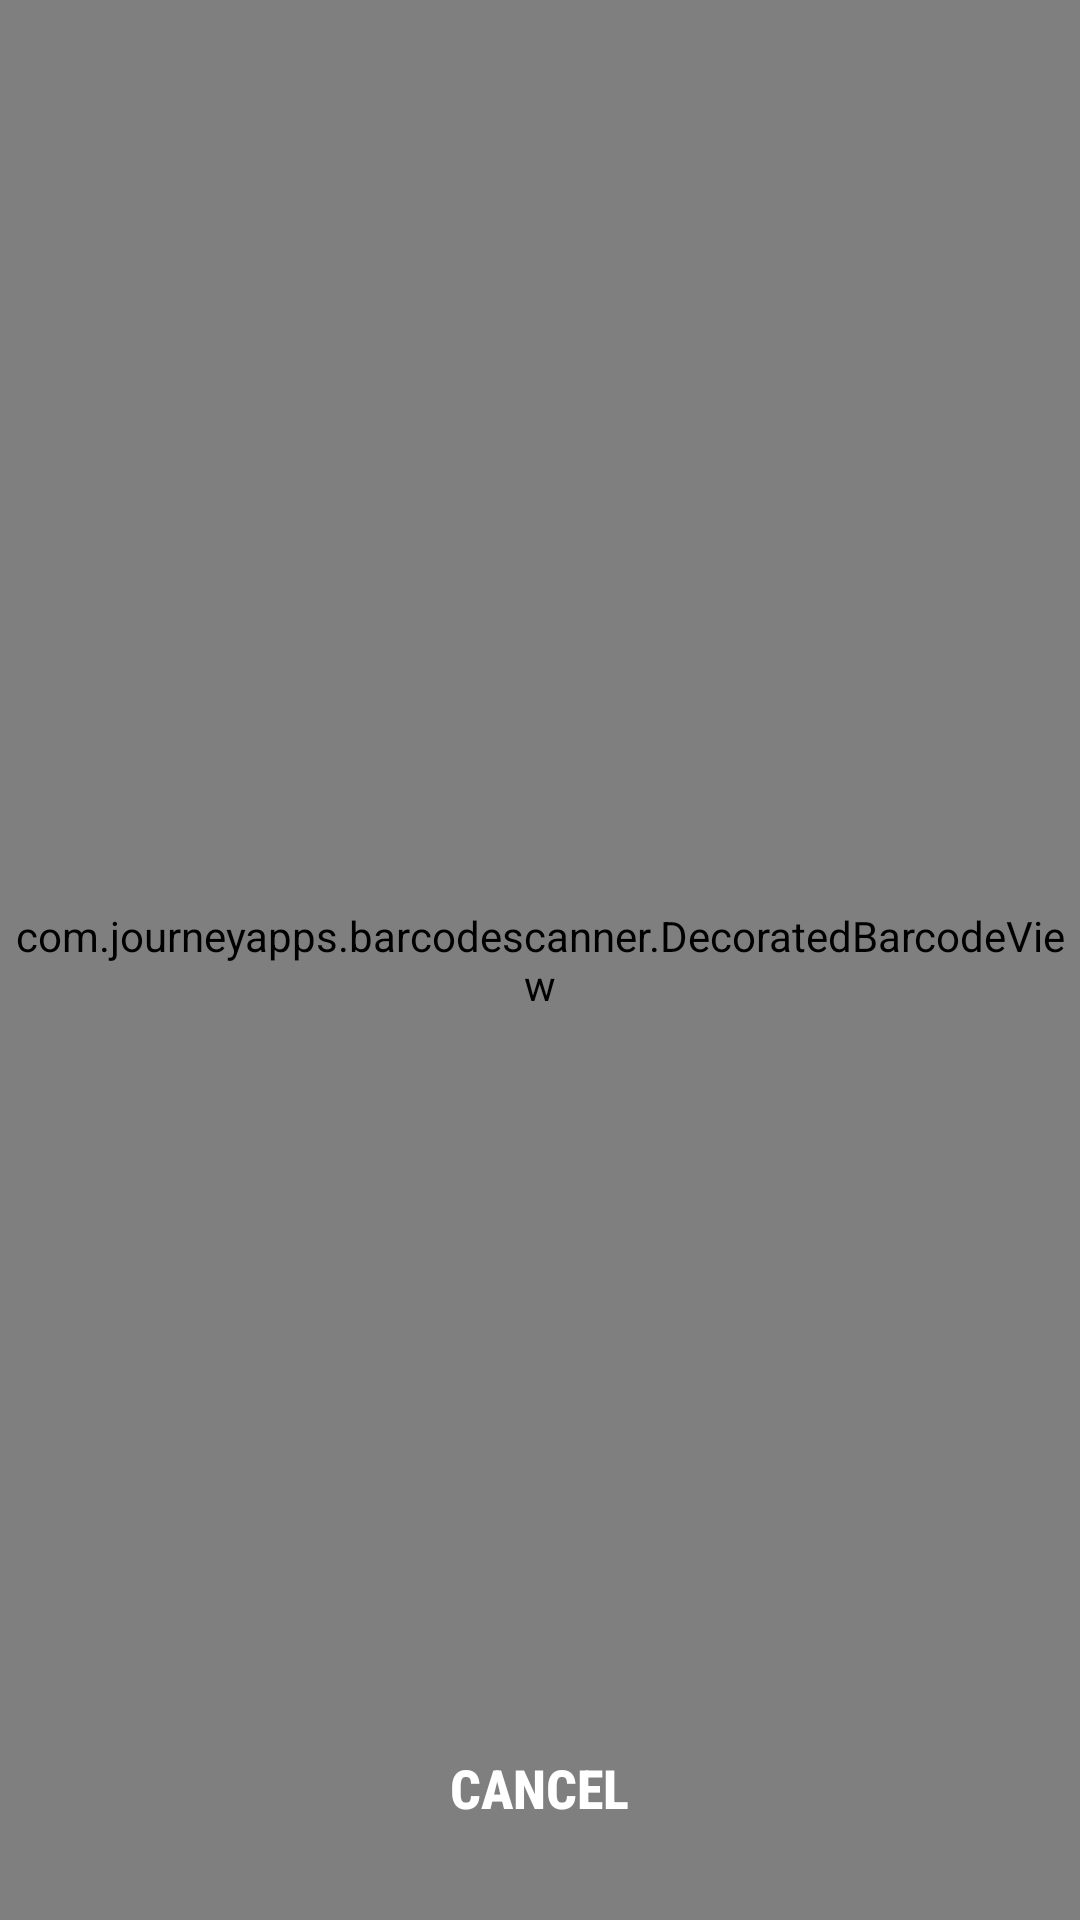

Here is an Android app screen rendered from its layout file. Give the layout XML and the strings, colors and styles it references.
<!-- AndroidManifest.xml: application theme AppTheme -->
<!-- res/layout/activity_scan_ticket.xml -->
<?xml version="1.0" encoding="utf-8"?>
<layout>

    <RelativeLayout xmlns:android="http://schemas.android.com/apk/res/android"
        android:layout_width="match_parent"
        android:layout_height="match_parent"
        android:background="@color/gray">

        <ScrollView
            android:layout_width="match_parent"
            android:layout_height="match_parent"
            android:layout_above="@id/btnScanMore"
            android:fillViewport="true">

            <TextView
                android:id="@+id/tvTicket"
                android:layout_width="match_parent"
                android:layout_height="wrap_content"
                android:gravity="center"
                android:lineSpacingExtra="@dimen/margin_5"
                android:textColor="@color/gray_dark"
                android:textSize="@dimen/text_18"
                android:textStyle="bold" />
        </ScrollView>

        <com.journeyapps.barcodescanner.DecoratedBarcodeView
            android:id="@+id/scannerView"
            android:layout_width="match_parent"
            android:layout_height="match_parent" />

        <ProgressBar
            android:id="@+id/progressBar"
            android:layout_width="wrap_content"
            android:layout_height="wrap_content"
            android:layout_centerInParent="true"
            android:visibility="gone" />

        <Button
            android:id="@+id/btnScanMore"
            android:layout_width="wrap_content"
            android:layout_height="wrap_content"
            android:layout_alignParentBottom="true"
            android:layout_centerHorizontal="true"
            android:layout_margin="@dimen/margin_20"
            android:background="@drawable/bg_btn_login"
            android:fontFamily="sans-serif-condensed-medium"
            android:paddingHorizontal="@dimen/home_avatar_size"
            android:paddingVertical="@dimen/margin_10"
            android:text="@android:string/cancel"
            android:textAllCaps="true"
            android:textColor="@color/color_white_green"
            android:textSize="@dimen/text_18"
            android:textStyle="bold" />
    </RelativeLayout>
</layout>
<!-- resources referenced by this layout -->
<resources>
  <color name="gray">#D5D5D5</color>
  <color name="gray_dark">#454545</color>
  <dimen name="home_avatar_size">80dp</dimen>
  <dimen name="margin_10">10dp</dimen>
  <dimen name="margin_20">20dp</dimen>
  <dimen name="margin_5">5dp</dimen>
  <dimen name="text_18">18sp</dimen>
  <style name="AppTheme" parent="Theme.AppCompat.Light.NoActionBar">
          
          <item name="colorPrimary">@color/colorPrimary</item>
          <item name="colorPrimaryDark">@color/colorPrimaryDark</item>
          <item name="colorAccent">@color/colorAccent</item>
      </style>
  <color name="colorPrimary">#454545</color>
  <color name="colorPrimaryDark">#000000</color>
  <color name="colorAccent">#000000</color>
</resources>
